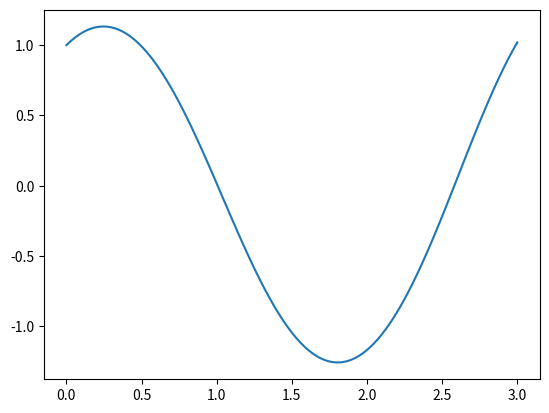

Source code (Python):
import numpy as np
import math as m
import matplotlib.pyplot as plt

def ydot(yi):
    g, L = 9.81, 2
    return [yi[1], (-g/L)*m.sin(yi[0])]

def eulerstep(yi, h, func):
    return [x + h*func(yi)[i] for i,x in enumerate(yi)]



y0 = [1, 1] #!!!!!!!!!!!!!!!!

y = [y0]
n = 100
T = 3
h = T/n

for i in range(n):
    y.append(eulerstep(y[i], h, ydot))

theta = []
omega = []

for x in y:
    theta.append(x[0])
    omega.append(x[1])

x = np.linspace(0, T, n+1)

plt.plot(x, theta)
plt.show()